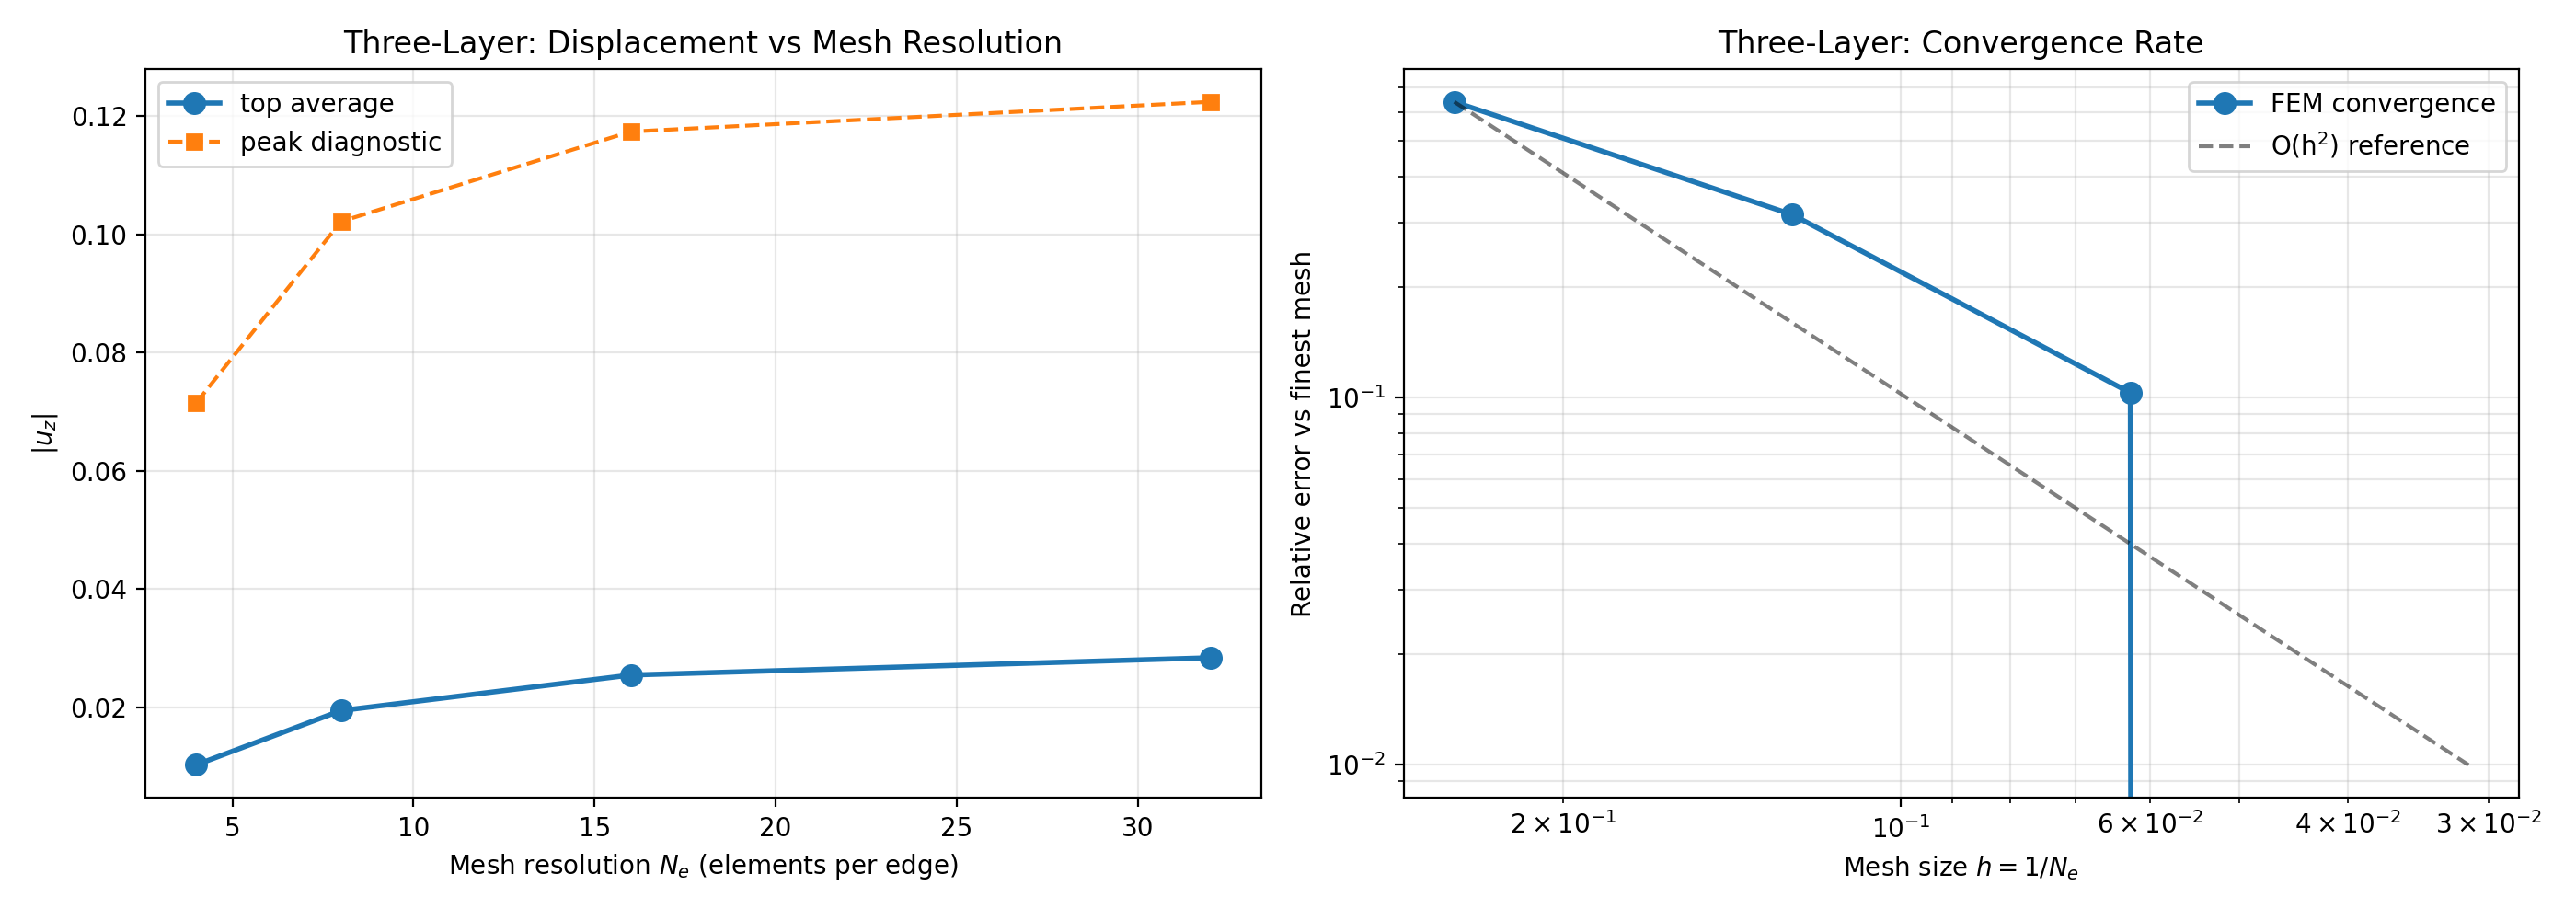

Data behind this chart, as committed beside it:
ne_x, ne_y, ne_z, h, n_elements, peak_uz, avg_uz, top_avg_uz, top_mean_abs_uz, rms_uz, peak_rel_err, avg_rel_err, top_avg_rel_err, rms_rel_err
4, 4, 2, 0.25, 32, -0.07146, -0.01016, -0.01024, 0.01024, 0.01933, 0.4162, 0.6398, 0.639, 0.5454
8, 8, 4, 0.125, 256, -0.1022, -0.01934, -0.01943, 0.01943, 0.03191, 0.1654, 0.3148, 0.3149, 0.2494
16, 16, 8, 0.0625, 2048, -0.1174, -0.02532, -0.02543, 0.02543, 0.03938, 0.04114, 0.1028, 0.103, 0.07385
32, 32, 16, 0.03125, 16384, -0.1224, -0.02822, -0.02836, 0.02836, 0.04252, 0.0, 0.0, 0.0, 0.0
